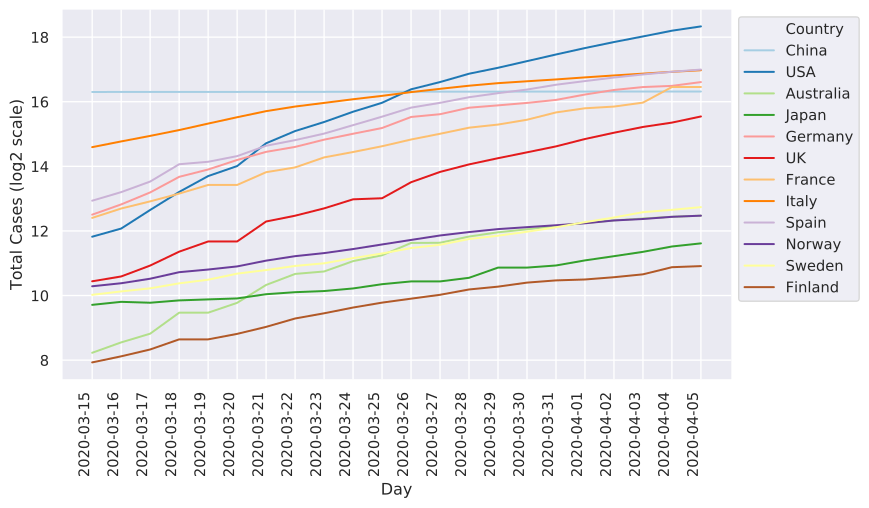

Source data for this figure (header and first rows):
	2020-03-15	2020-03-16	2020-03-17	2020-03-18	2020-03-19	2020-03-20	2020-03-21	2020-03-22	2020-03-23	2020-03-24	2020-03-25	2020-03-26	2020-03-27	2020-03-28	2020-03-29	2020-03-30	2020-03-31	2020-04-01	2020-04-02	2020-04-03	2020-04-04	2020-04-05
China	80849	80880	80881	80928	80928	80967	81054	81093	81093	81171	81218	81340	81340	81394	81439	81470	81518	81554	81589	81620	81639	81669
Italy	24747	27980	31506	35713	41035	47021	53578	59138	63927	69176	74386	80589	86498	92472	97689	101739	105792	110574	115242	119827	124632	128948
Iran	13938	14991	16169	18407	18407	19644	20610	21638	23049	24811	27017	29406	32332	35408	38309	41495	44605	47593	50468	53183	55743	58226
S. Korea	8162	8236	8320	8565	8565	8652	8897	8961	8961	9037	9137	9332	9332	9478	9583	9661	9786	9887	9976	10062	10156	10237
Spain	7843	9428	11826	17147	18077	20412	25496	28768	33089	39676	47611	57786	64059	72248	78799	85195	94417	102136	110238	117710	124736	130759
Germany	5813	7241	9367	13083	15320	18794	22364	24873	29056	32986	37323	47278	50178	57695	60659	63929	68180	76544	84415	89838	92150	99964
France	5423	6633	7730	9134	10995	10995	14459	16018	19856	22304	25233	29155	32964	37575	40174	44550	52128	56989	59105	64338	89953	89953
USA	3621	4314	6428	9464	13304	16491	26892	34953	42443	52921	64115	85612	100037	119609	135874	156690	180723	207535	236040	266279	301160	330231
Switzerland	2217	2353	2742	3347	4133	5369	6863	7474	8547	9877	10897	11811	12928	14076	14829	15760	16186	17137	18827	19606	20278	21100
UK	1391	1543	1950	2626	3269	3269	5018	5683	6650	8077	8264	11658	14543	17089	19522	22141	25150	29474	33718	38168	41903	47806
Norway	1250	1334	1470	1691	1790	1914	2167	2385	2547	2779	3066	3379	3717	4001	4262	4445	4630	4828	5131	5296	5550	5687
Netherlands	1135	1413	1705	2051	2460	2994	3631	4204	4749	5560	6412	7431	8603	9762	10866	11750	12595	2	2	2	16627	17851
Sweden	1040	1119	1196	1331	1439	1639	1770	1934	2046	2286	2526	2840	3046	3447	3700	4028	4435	4947	5466	6131	6443	6830
Belgium	886	1058	1243	1795	1795	2257	2815	3401	3743	4269	4937	6235	7284	9134	10836	11899	12775	13964	15348	16770	18431	19691
Denmark	864	914	977	1132	1151	1255	1326	1395	1450	1591	1724	1877	2046	2201	2395	2577	2860	3107	3386	3757	4077	4369
Japan	839	895	878	923	943	963	1054	1101	1128	1193	1307	1387	1387	1499	1866	1866	1953	2178	2384	2617	2935	3139
Malaysia	428	566	673	900	900	1030	1183	1306	1518	1624	1796	2031	2161	2320	2470	2626	2766	2908	3116	3333	3483	3662
Qatar	401	439	442	452	460	460	481	494	501	526	537	549	562	590	634	693	781	835	949	1075	1325	1604
Canada	317	406	562	727	801	924	1328	1470	2049	2590	3290	4043	4610	5546	6258	7297	8467	9489	11108	12375	13860	15416
Australia	300	375	452	709	709	876	1286	1629	1717	2144	2431	3166	3180	3635	3980	4245	4561	4864	5139	5350	5550	5687
Portugal	245	331	448	785	785	1020	1280	1600	2060	2362	2995	3544	4268	5170	5962	6408	7443	8251	9034	9886	10524	11278
Finland	244	278	322	400	400	450	523	626	700	792	880	958	1041	1167	1240	1352	1418	1446	1518	1615	1882	1927
